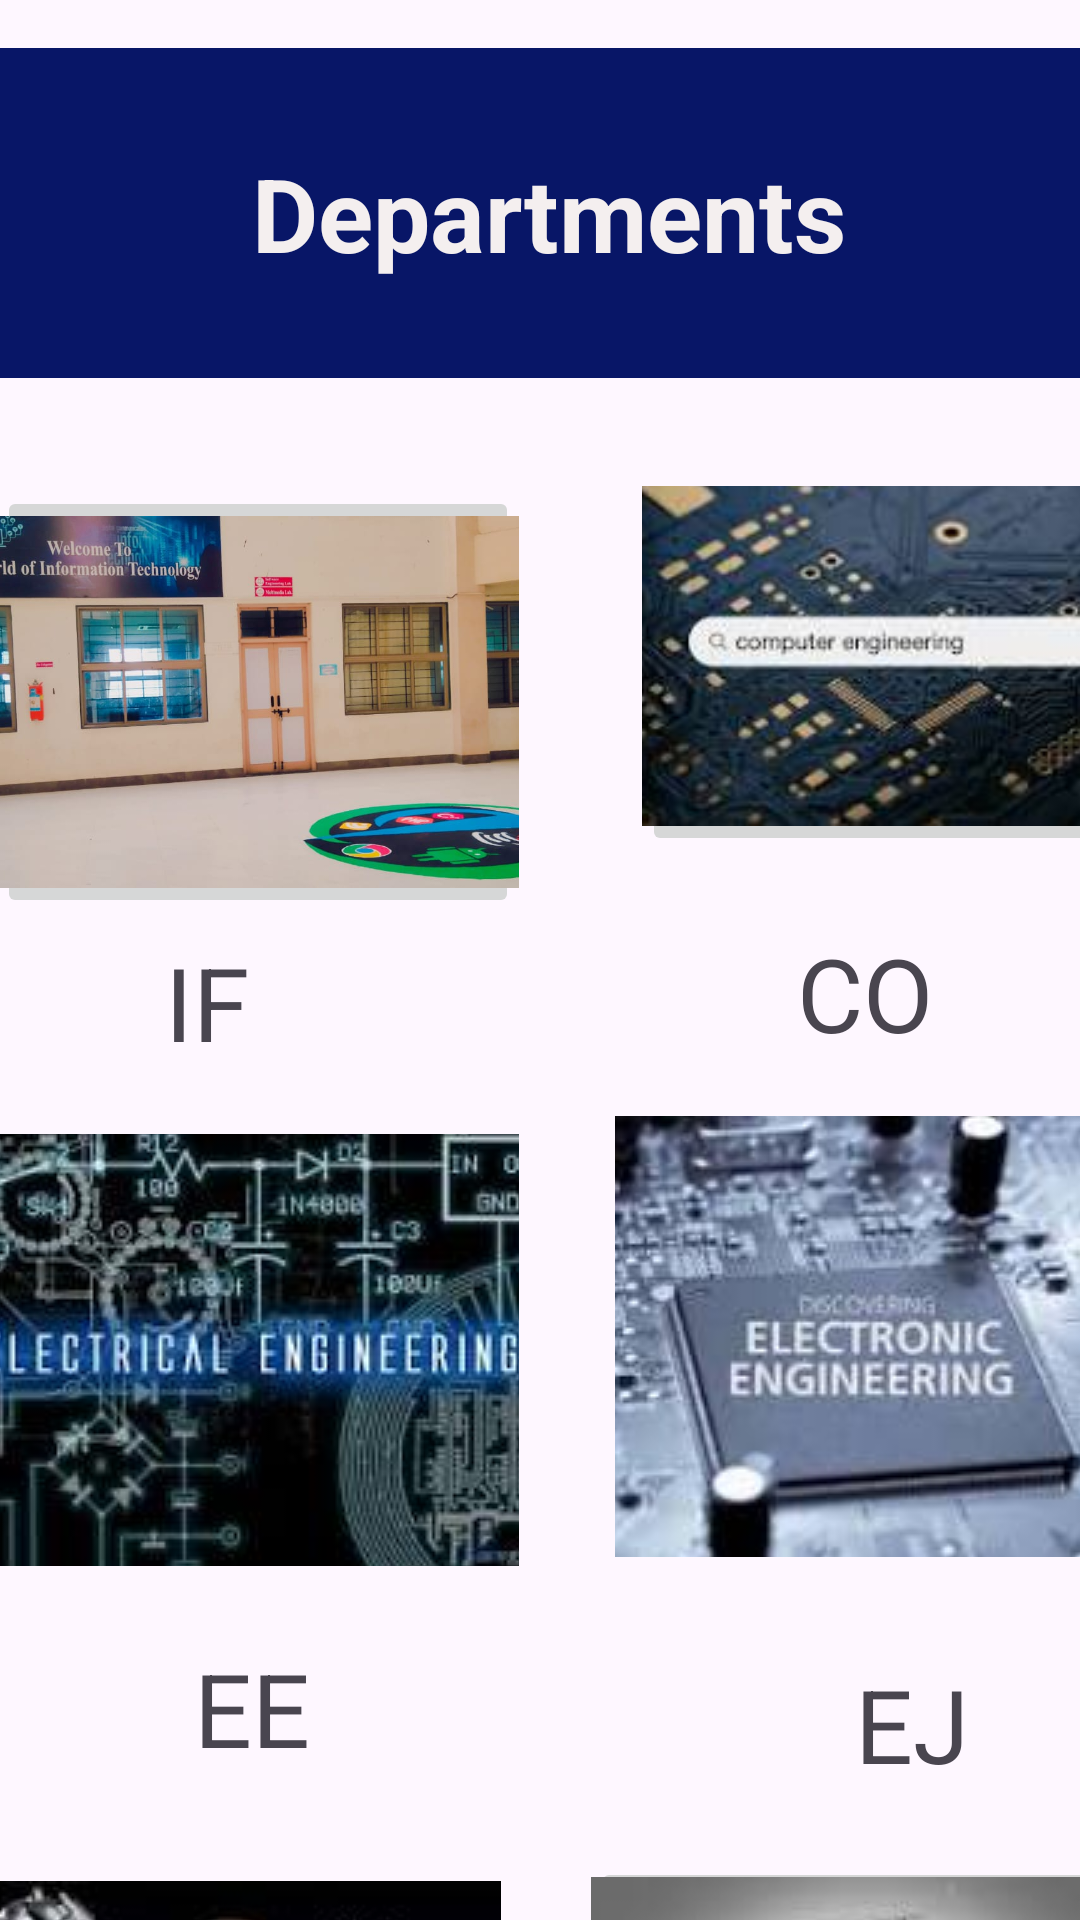

Layout XML and referenced resources for this Android screen:
<!-- AndroidManifest.xml: application theme Theme.College_Android -->
<!-- res/layout/activity_departments.xml -->
<?xml version="1.0" encoding="utf-8"?>
<androidx.constraintlayout.widget.ConstraintLayout xmlns:android="http://schemas.android.com/apk/res/android"
    xmlns:app="http://schemas.android.com/apk/res-auto"
    xmlns:tools="http://schemas.android.com/tools"
    android:layout_width="match_parent"
    android:layout_height="match_parent"
    tools:context=".departments">

    <TextView
        android:id="@+id/textView8"
        android:layout_width="402dp"
        android:layout_height="110dp"
        android:layout_marginTop="16dp"
        android:background="#081667"
        android:gravity="center"
        android:text="Departments"
        android:textColor="#F4EFEF"
        android:textSize="34sp"
        android:textStyle="bold"
        app:layout_constraintEnd_toEndOf="parent"
        app:layout_constraintHorizontal_bias="0.444"
        app:layout_constraintStart_toStartOf="parent"
        app:layout_constraintTop_toTopOf="parent" />

    <ScrollView
        android:layout_width="437dp"
        android:layout_height="match_parent"
        android:layout_marginTop="90dp"
        app:layout_constraintEnd_toEndOf="parent"
        app:layout_constraintStart_toStartOf="parent"
        app:layout_constraintTop_toTopOf="parent">

        <RelativeLayout
            android:layout_width="match_parent"
            android:layout_height="match_parent"
            android:layout_marginTop="72dp"
            app:layout_constraintHorizontal_bias="0.529"
            app:layout_constraintStart_toStartOf="parent"
            >

            <TextView
                android:id="@+id/textView12"
                android:layout_width="140dp"
                android:layout_height="52dp"
                android:layout_alignParentStart="true"
                android:layout_alignParentTop="true"
                android:layout_marginStart="37dp"
                android:layout_marginTop="146dp"
                android:gravity="center"
                android:text="IF"
                android:textSize="34sp" />

            <ImageButton
                android:id="@+id/imageButton10"
                android:layout_width="176dp"
                android:layout_height="143dp"
                android:layout_alignParentTop="true"
                android:layout_alignParentEnd="true"
                android:layout_marginTop="-20dp"
                android:layout_marginEnd="9dp"
                android:contentDescription="Computer "
                android:onClick="computer"
                android:scaleType="centerCrop"
                app:srcCompat="@drawable/co" />

            <TextView
                android:id="@+id/textView13"
                android:layout_width="91dp"
                android:layout_height="62dp"
                android:layout_alignParentTop="true"
                android:layout_alignParentEnd="true"
                android:layout_marginTop="138dp"
                android:layout_marginEnd="65dp"
                android:gravity="center"
                android:text="CO"
                android:textSize="34sp" />

            <ImageButton
                android:id="@+id/imageButton11"
                android:layout_width="179dp"
                android:layout_height="144dp"
                android:layout_alignParentStart="true"
                android:layout_alignParentTop="true"
                android:layout_marginStart="32dp"
                android:layout_marginTop="216dp"
                android:contentDescription="Electrical"
                android:onClick="electrical"
                app:srcCompat="@drawable/ee" />

            <TextView
                android:id="@+id/textView15"
                android:layout_width="120dp"
                android:layout_height="61dp"
                android:layout_alignParentTop="true"
                android:layout_alignParentEnd="true"
                android:layout_marginTop="377dp"
                android:layout_marginEnd="255dp"
                android:gravity="center"
                android:text="EE"
                android:textSize="34sp" />

            <ImageButton
                android:id="@+id/imageButton12"
                android:layout_width="170dp"
                android:layout_height="147dp"
                android:layout_alignParentTop="true"
                android:layout_alignParentEnd="true"
                android:layout_marginTop="210dp"
                android:layout_marginEnd="24dp"
                android:contentDescription="EJ"
                android:onClick="communication"
                app:srcCompat="@drawable/ej" />

            <TextView
                android:id="@+id/textView18"
                android:layout_width="114dp"
                android:layout_height="wrap_content"
                android:layout_alignParentTop="true"
                android:layout_alignParentEnd="true"
                android:layout_marginTop="390dp"
                android:layout_marginEnd="38dp"
                android:gravity="center"
                android:text="EJ"
                android:textSize="34sp" />

            <ImageButton
                android:id="@+id/imageButton14"
                android:layout_width="177dp"
                android:layout_height="152dp"
                android:layout_alignParentStart="true"
                android:layout_alignParentTop="true"
                android:layout_marginStart="28dp"
                android:layout_marginTop="463dp"
                android:contentDescription="Automobile"
                android:onClick="automobile"
                app:srcCompat="@drawable/au" />

            <ImageButton
                android:id="@+id/imageButton16"
                android:layout_width="174dp"
                android:layout_height="161dp"
                android:layout_alignParentStart="true"
                android:layout_alignParentTop="true"
                android:layout_marginStart="235dp"
                android:layout_marginTop="457dp"
                android:contentDescription="civil"
                android:onClick="civil"
                app:srcCompat="@drawable/ce" />

            <TextView
                android:id="@+id/textView22"
                android:layout_width="140dp"
                android:layout_height="52dp"
                android:layout_alignParentStart="true"
                android:layout_alignParentTop="true"
                android:layout_marginStart="47dp"
                android:layout_marginTop="642dp"
                android:gravity="center"
                android:text="AU"
                android:textSize="34sp" />

            <TextView
                android:id="@+id/textView27"
                android:layout_width="128dp"
                android:layout_height="48dp"
                android:layout_alignParentStart="true"
                android:layout_alignParentTop="true"
                android:layout_marginStart="263dp"
                android:layout_marginTop="639dp"
                android:gravity="center"
                android:text="CE"
                android:textSize="34sp" />

            <ImageButton
                android:id="@+id/imageButton17"
                android:layout_width="174dp"
                android:layout_height="144dp"
                android:layout_alignParentStart="true"
                android:layout_alignParentTop="true"
                android:layout_marginStart="37dp"
                android:layout_marginTop="0dp"
                android:contentDescription="Information Technology"
                android:onClick="information_technology"
                android:scaleType="centerCrop"
                app:srcCompat="@drawable/department" />

        </RelativeLayout>

    </ScrollView>


</androidx.constraintlayout.widget.ConstraintLayout>
<!-- resources referenced by this layout -->
<resources>
  <!-- drawable au: jpeg bitmap (drawable-v24, 8767 bytes) -->
  <!-- drawable ce: jpeg bitmap (drawable-v24, 5137 bytes) -->
  <!-- drawable co: jpeg bitmap (drawable-v24, 8991 bytes) -->
  <!-- drawable department: jpeg bitmap (drawable-v24, 74230 bytes) -->
  <!-- drawable ee: jpeg bitmap (drawable-v24, 8650 bytes) -->
  <!-- drawable ej: jpeg bitmap (drawable-v24, 9819 bytes) -->
  <style name="Theme.College_Android" parent="Base.Theme.College_Android" />
  <style name="Base.Theme.College_Android" parent="Theme.Material3.DayNight.NoActionBar">
          
          
      </style>
</resources>
